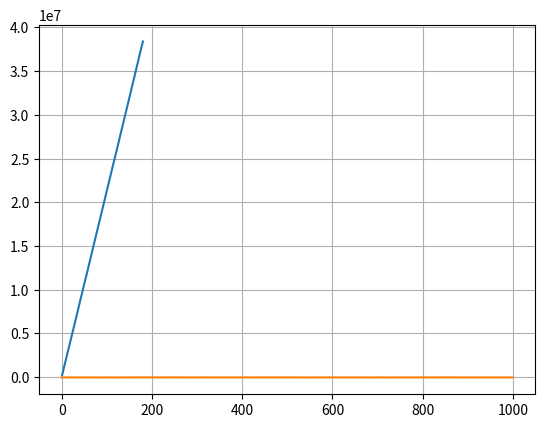

This chart was generated by the following Python code:
from abc import ABC, abstractmethod
import itertools
import random
from time import sleep
import os
import matplotlib.pyplot as plt

class BaseMachine(ABC):
    @abstractmethod
    def _gen_permutations(self):
        pass
        
    @abstractmethod
    def _get_final_result(self):
        pass
        
    @abstractmethod
    def _display(self):
        pass
    
    @abstractmethod
    def _check_result_user(self):
        pass
    
    @abstractmethod
    def _update_balance(self):
        pass
    
    @abstractmethod
    def _emojize(self):
        pass
    
    @abstractmethod
    def gain(self):
        pass
        
    @abstractmethod
    def play(self, amount_bet, player):
        pass


class Player:
    def __init__(self, balance=0):
        self.balance = balance

class CassaNiquel(BaseMachine):
    
    def __init__(self, level=1, balance=0):
        self.SIMBOLOS = {
            'star-struck': 'U+1F929',
            'face-with-tongue': 'U+1F61B',
            'smiling-face-with-hearts': 'U+1F970',
            'winking-face': 'U+1F609',
            'grinning-face-with-sweat': 'U+1F605'
        }
        self.level = level
        self.balance = balance
        self.initial_balance = balance
        self.permutations = self._gen_permutations()
    
    def _gen_permutations(self):
        permutations = list(itertools.product(self.SIMBOLOS.keys(), repeat=3))
        for _ in range(self.level):
            for symbol in self.SIMBOLOS.keys():
                permutations.append((symbol, symbol, symbol))
        return permutations

    def _get_final_result(self):
        result = list(random.choice(self.permutations))    
        if len(set(result)) == 3 and random.randint(0, 5) >= 2:
            result[1] = result[0]  
        return result
            
    def _display(self, amount_bet, result, time=0.3):
        seconds = 1
        for _ in range(int(seconds / time)):
            print(self._emojize(random.choice(self.permutations)))
            sleep(time)
            os.system('clear')
        print(self._emojize(result))
        
        if self._check_result_user(result):
            print(f'Você venceu e recebeu: {amount_bet * 3}')
        else:
            print('Foi quase, tente novamente')
        
    def _emojize(self, emojis):
        return ''.join(chr(int(self.SIMBOLOS[code].replace('U+', ''), 16)) for code in emojis)

    
    def _check_result_user(self, result):
        return len(set(result)) == 1  
    
    def _update_balance(self, amount_bet, result, player: Player):
        if self._check_result_user(result):
            ganho = amount_bet * 3
            self.balance -= ganho
            player.balance += ganho
        else:
            self.balance += amount_bet
            player.balance -= amount_bet
    
    def play(self, amount_bet, player: Player):
        result = self._get_final_result()
        #self._display(amount_bet, result)
        self._update_balance(amount_bet, result, player)
        
    @property
    def gain(self):
        return self.initial_balance + self.balance


maquina = CassaNiquel(level=1)

JOGADORES_POR_DIA = 1000
APOSTAS_POR_DIA = 5
DIAS = 180 
VALOR_MAXIMO = 200


saldo = []

players = [Player() for i in range(JOGADORES_POR_DIA)]

for i in range(0, DIAS):
    for j in players:
        for k in range(0, random.randint(1, APOSTAS_POR_DIA)):
            maquina.play(random.randint(5, VALOR_MAXIMO), j)
    saldo.append(maquina.gain)
            
plt.figure()
x = [i for i in range(1, DIAS + 1)]
plt.plot(x,saldo)
plt.show()

plt.plot([i for i in range(JOGADORES_POR_DIA)], [i.balance for i in players])
plt.grid(True)
plt.show()